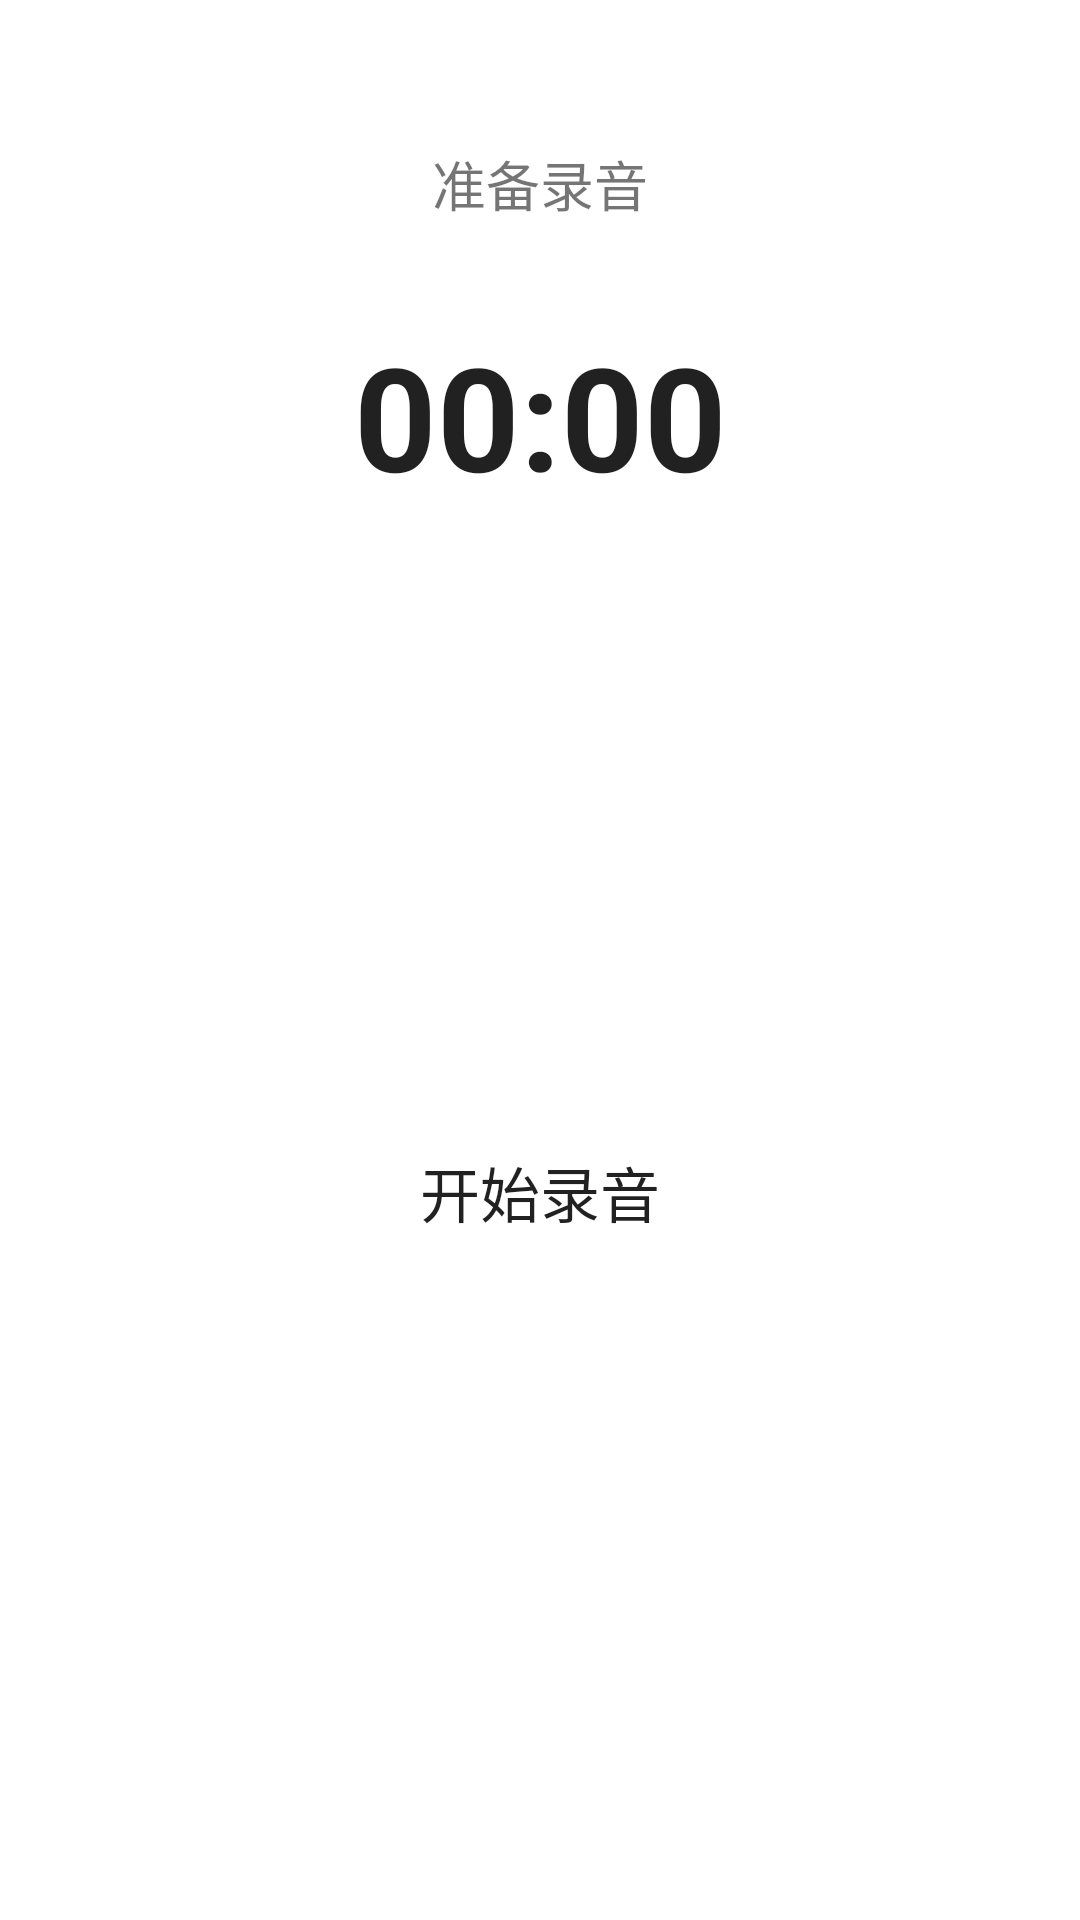

Reconstruct the res/layout file that produces this screen, plus the resources it refers to.
<!-- AndroidManifest.xml: application theme Theme.AIVoiceChanger -->
<!-- res/layout/fragment_recorder.xml -->
<?xml version="1.0" encoding="utf-8"?>
<androidx.constraintlayout.widget.ConstraintLayout xmlns:android="http://schemas.android.com/apk/res/android"
    xmlns:app="http://schemas.android.com/apk/res-auto"
    android:layout_width="match_parent"
    android:layout_height="match_parent"
    android:padding="16dp">

    <TextView
        android:id="@+id/tv_status"
        android:layout_width="wrap_content"
        android:layout_height="wrap_content"
        android:text="准备录音"
        android:textSize="18sp"
        app:layout_constraintEnd_toEndOf="parent"
        app:layout_constraintStart_toStartOf="parent"
        app:layout_constraintTop_toTopOf="parent"
        android:layout_marginTop="32dp" />

    <Chronometer
        android:id="@+id/timer"
        android:layout_width="wrap_content"
        android:layout_height="wrap_content"
        android:textSize="48sp"
        android:textStyle="bold"
        app:layout_constraintEnd_toEndOf="parent"
        app:layout_constraintStart_toStartOf="parent"
        app:layout_constraintTop_toBottomOf="@id/tv_status"
        android:layout_marginTop="32dp" />

    <Button
        android:id="@+id/btn_record"
        android:layout_width="200dp"
        android:layout_height="200dp"
        android:text="开始录音"
        android:textSize="20sp"
        android:background="@drawable/circle_background"
        app:layout_constraintBottom_toBottomOf="parent"
        app:layout_constraintEnd_toEndOf="parent"
        app:layout_constraintStart_toStartOf="parent"
        app:layout_constraintTop_toBottomOf="@id/timer" />

</androidx.constraintlayout.widget.ConstraintLayout>
<!-- resources referenced by this layout -->
<resources>
  <style name="Theme.AIVoiceChanger" parent="Theme.MaterialComponents.DayNight.DarkActionBar">
          <item name="colorPrimary">@color/purple_500</item>
          <item name="colorPrimaryVariant">@color/purple_700</item>
          <item name="colorOnPrimary">@color/white</item>
          <item name="colorSecondary">@color/teal_200</item>
          <item name="colorSecondaryVariant">@color/teal_700</item>
          <item name="colorOnSecondary">@color/black</item>
          <item name="android:statusBarColor">?attr/colorPrimaryVariant</item>
      </style>
  <color name="purple_500">#FF6200EE</color>
  <color name="purple_700">#FF3700B3</color>
  <color name="white">#FFFFFF</color>
  <color name="teal_200">#FF03DAC5</color>
  <color name="teal_700">#FF018786</color>
  <color name="black">#000000</color>
</resources>
